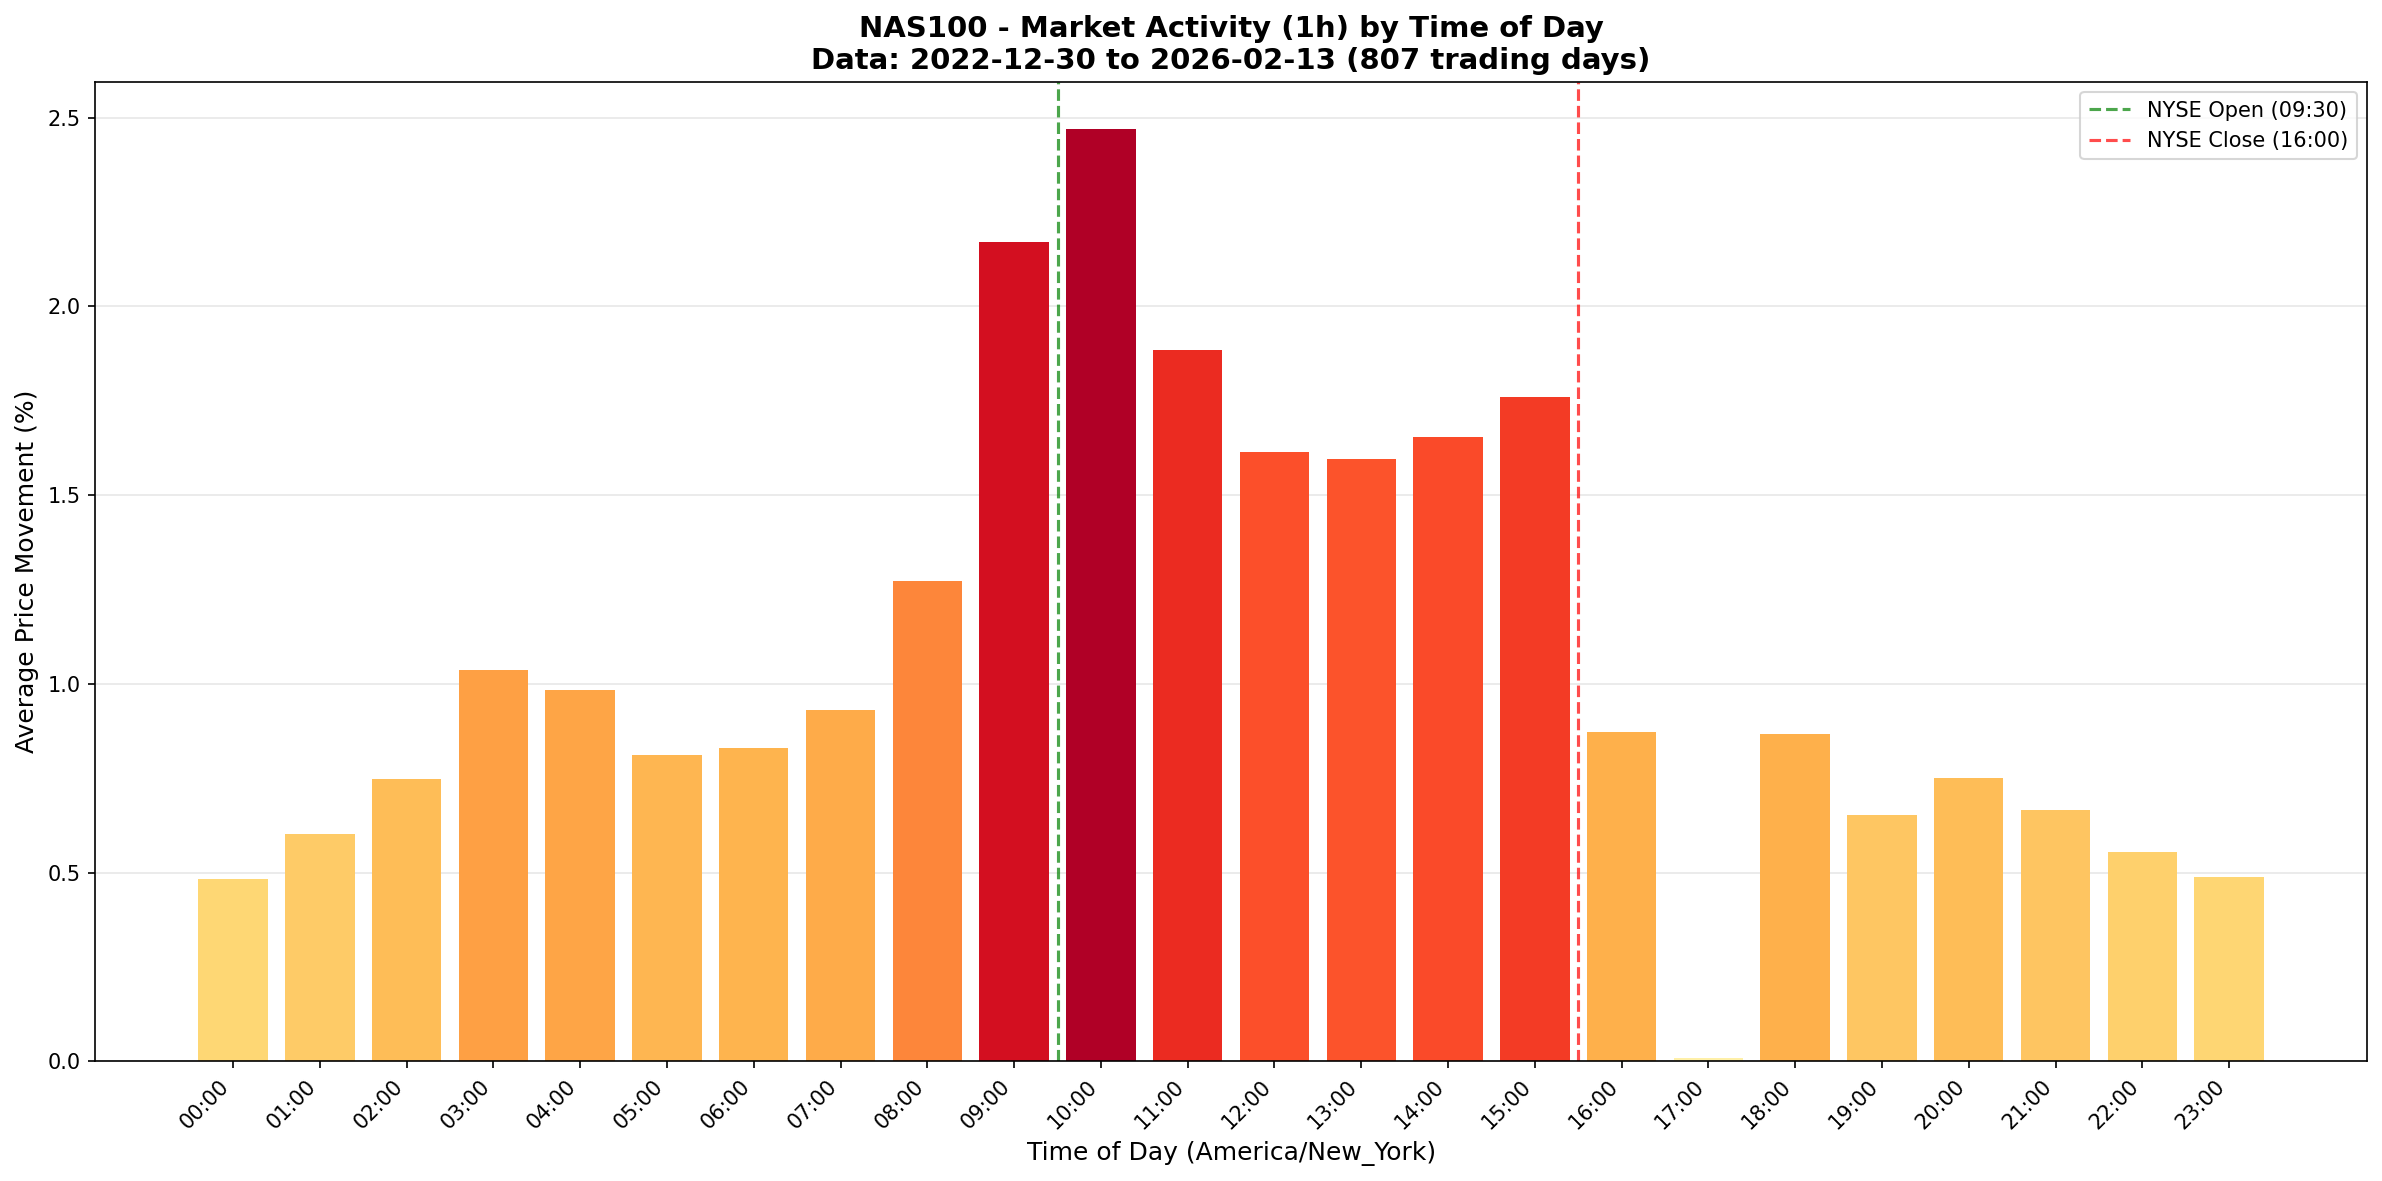

The table this chart was drawn from, first rows:
time_slot, total_movement_pct, trading_days, candle_count, avg_movement_pct
00:00:00, 390.3, 806, 48360, 0.4842
01:00:00, 484.7, 806, 48304, 0.6014
02:00:00, 601.1, 805, 48300, 0.7468
03:00:00, 833.6, 805, 48251, 1.036
04:00:00, 790.3, 804, 48240, 0.9829
05:00:00, 652.2, 804, 48240, 0.8113
06:00:00, 667.3, 804, 48240, 0.83
07:00:00, 747.9, 804, 48240, 0.9303
08:00:00, 1025, 805, 48270, 1.274
09:00:00, 1747, 805, 48202, 2.17
10:00:00, 1984, 803, 48130, 2.471
11:00:00, 1512, 803, 48180, 1.884
12:00:00, 1295, 803, 48180, 1.613
13:00:00, 1258, 789, 46514, 1.594
14:00:00, 1277, 773, 46380, 1.653
15:00:00, 1361, 773, 46380, 1.76
16:00:00, 673.5, 773, 46379, 0.8713
17:00:00, 3.891, 406, 406, 0.009584
18:00:00, 699.4, 807, 48357, 0.8666
19:00:00, 525.7, 806, 48346, 0.6523
20:00:00, 605.7, 806, 48360, 0.7515
21:00:00, 535.8, 806, 48360, 0.6647
22:00:00, 447.2, 806, 48360, 0.5549
23:00:00, 393.3, 806, 48332, 0.488
